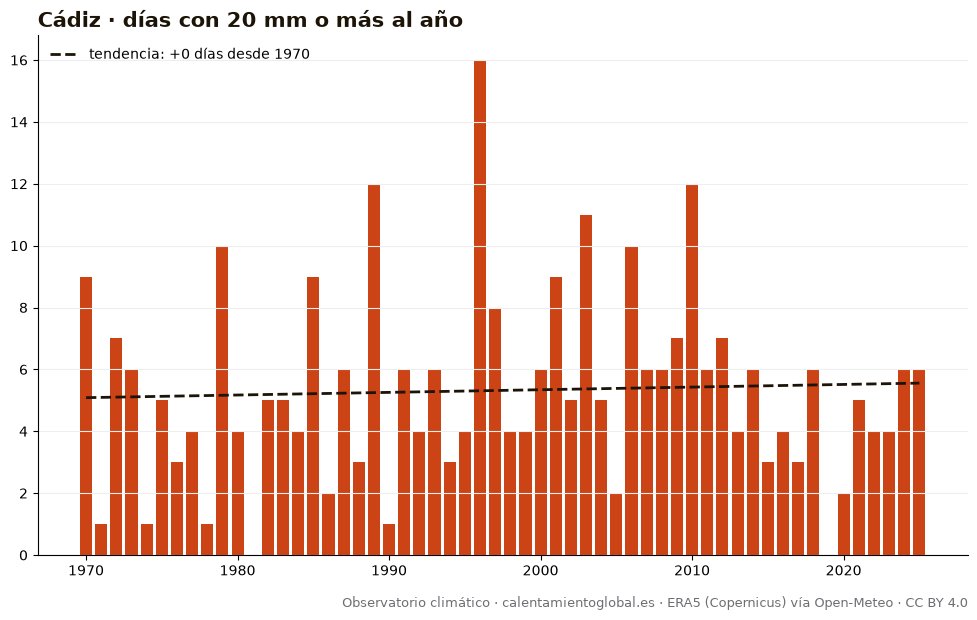

The table this chart was drawn from, first rows:
anio, días_con_20_mm_o_más_al_año
1970, 9
1971, 1
1972, 7
1973, 6
1974, 1
1975, 5
1976, 3
1977, 4
1978, 1
1979, 10
1980, 4
1981, 0
1982, 5
1983, 5
1984, 4
1985, 9
1986, 2
1987, 6
1988, 3
1989, 12
1990, 1
1991, 6
1992, 4
1993, 6
1994, 3
1995, 4
1996, 16
1997, 8
1998, 4
1999, 4
2000, 6
2001, 9
2002, 5
2003, 11
2004, 5
2005, 2
2006, 10
2007, 6
2008, 6
2009, 7
2010, 12
2011, 6
2012, 7
2013, 4
2014, 6
2015, 3
2016, 4
2017, 3
2018, 6
2019, 0
2020, 2
2021, 5
2022, 4
2023, 4
2024, 6
2025, 6
